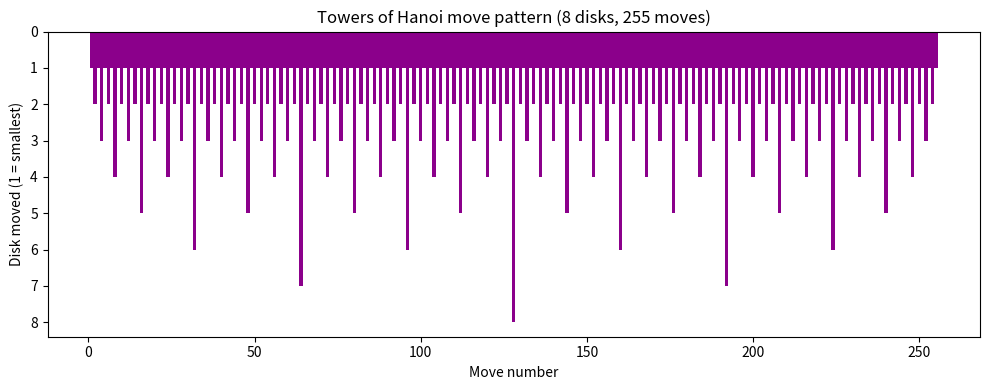

This chart was generated by the following Python code:
"""Towers of Hanoi solved and visualized via recursion.

The classic recursive solution: to move n disks from `source` to
`target` using `aux` as a spare peg, move the top n-1 disks out of the
way, move the largest disk directly, then move the n-1 disks back on
top of it. The base case is n == 0 (nothing to move).

The sequence of *which disk* moves on each step turns out to be
self-similar / fractal-like: disk 1 moves every other step, disk 2
every 4th step, disk 3 every 8th, etc. (the same pattern as the
"ruler sequence" / binary carry sequence). We visualize that pattern.
"""


def solve(n, source="A", target="C", aux="B", moves=None):
    """Recursively compute the list of moves to solve Towers of Hanoi."""
    if moves is None:
        moves = []
    if n == 0:
        return moves
    solve(n - 1, source, aux, target, moves)
    moves.append((n, source, target))
    solve(n - 1, aux, target, source, moves)
    return moves


def print_moves(moves):
    for disk, src, dst in moves:
        print(f"Move disk {disk}: {src} -> {dst}")
    print(f"Total moves: {len(moves)}")


def render_image(n=8, path="hanoi.png"):
    """Plot which disk moves on each step, revealing the self-similar pattern."""
    import matplotlib.pyplot as plt

    moves = solve(n)
    steps = list(range(1, len(moves) + 1))
    disks = [disk for disk, _, _ in moves]

    plt.figure(figsize=(10, 4))
    plt.bar(steps, disks, color="darkmagenta", width=1.0)
    plt.gca().invert_yaxis()
    plt.xlabel("Move number")
    plt.ylabel("Disk moved (1 = smallest)")
    plt.title(f"Towers of Hanoi move pattern ({n} disks, {len(moves)} moves)")
    plt.tight_layout()
    plt.savefig(path, dpi=150)
    return path


if __name__ == "__main__":
    print_moves(solve(4))
    render_image()
